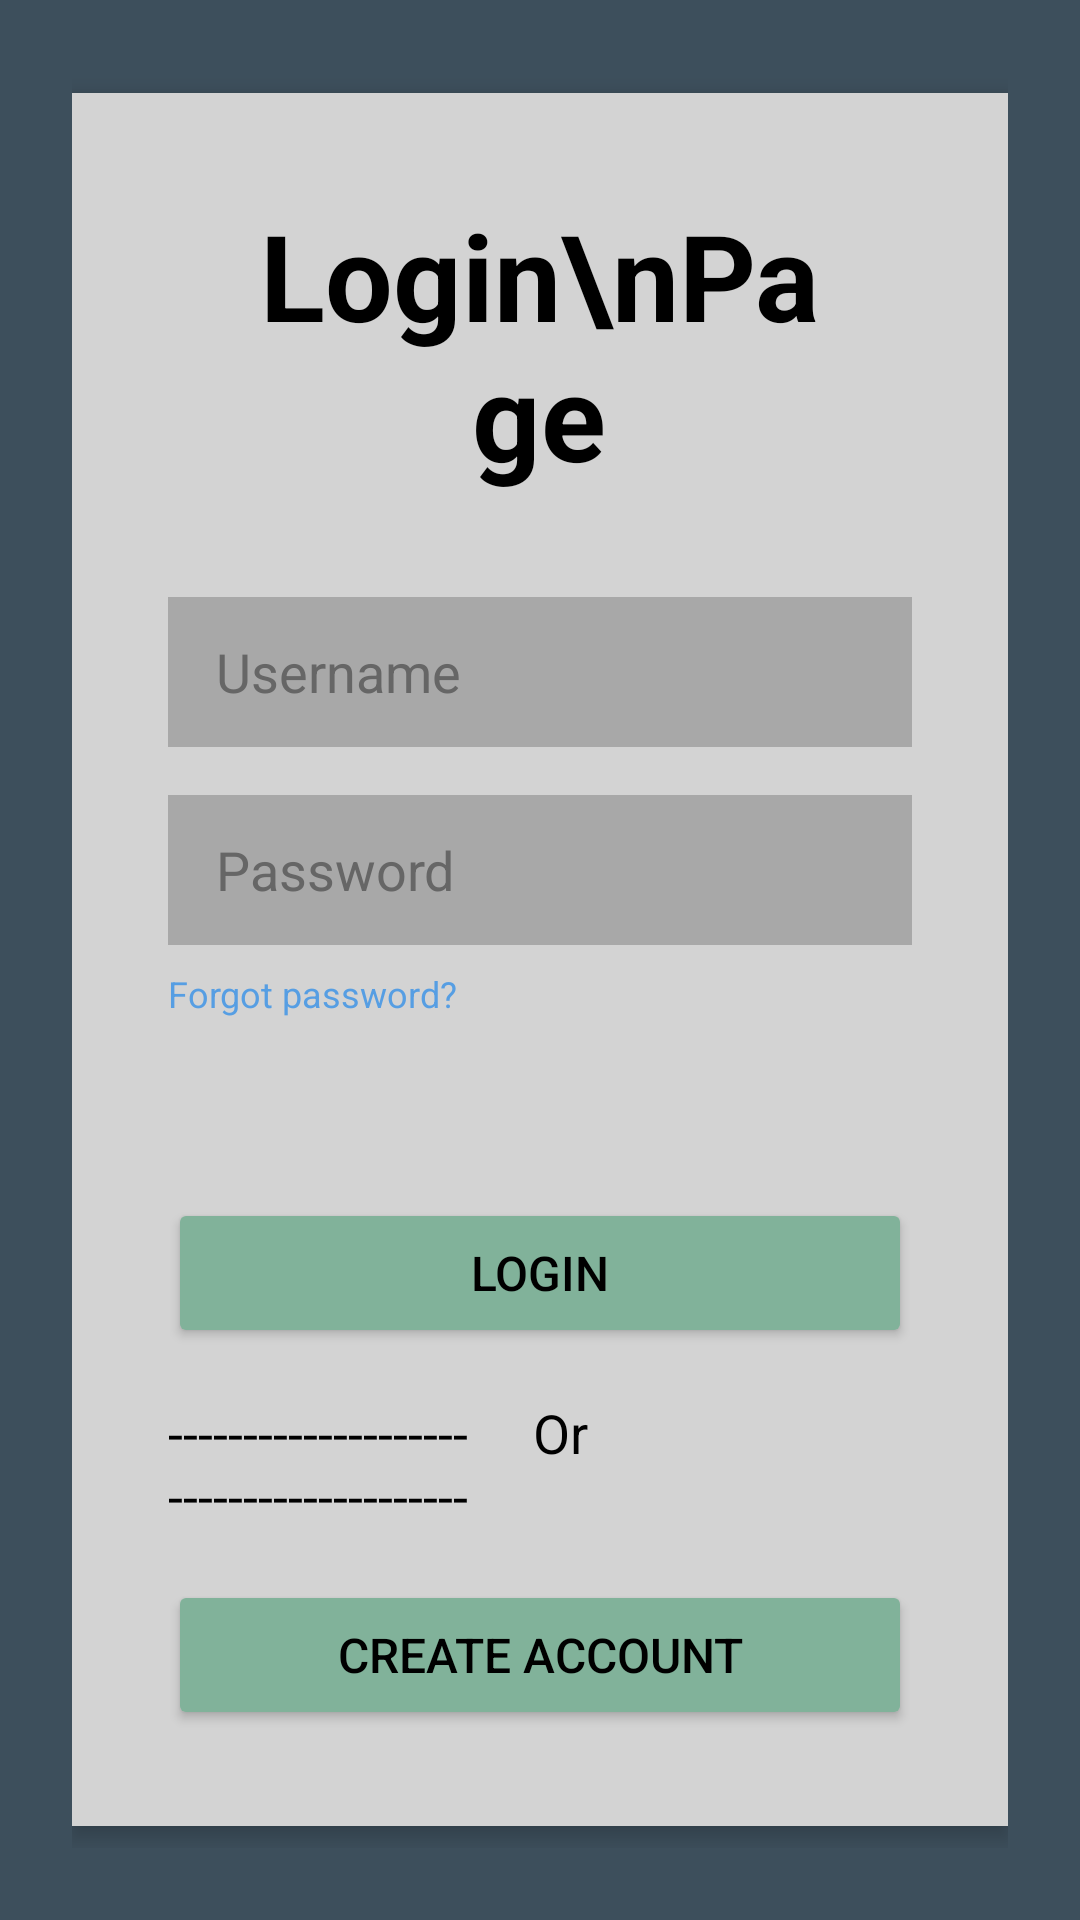

Here is an Android app screen rendered from its layout file. Give the layout XML and the strings, colors and styles it references.
<!-- AndroidManifest.xml: application theme Theme.AndroidUIDesignLab -->
<!-- res/layout/activity_main.xml -->
<?xml version="1.0" encoding="utf-8"?>
<RelativeLayout xmlns:android="http://schemas.android.com/apk/res/android"
    xmlns:tools="http://schemas.android.com/tools"
    android:id="@+id/main"
    android:layout_width="match_parent"
    android:layout_height="match_parent"
    android:background="#3D4F5C"
    android:padding="24dp"
    tools:context=".MainActivity">

    <LinearLayout
        android:layout_width="387dp"
        android:layout_height="wrap_content"
        android:layout_centerInParent="true"
        android:background="#D3D3D3"
        android:elevation="4dp"
        android:orientation="vertical"
        android:padding="32dp">

        
        <TextView
            android:id="@+id/tvLoginTitle"
            android:layout_width="201dp"
            android:layout_height="104dp"
            android:layout_gravity="center"
            android:layout_marginBottom="32dp"
            android:gravity="center"
            android:text="Login\nPage"
            android:textColor="#000000"
            android:textSize="40sp"
            android:textStyle="bold" />

        
        <EditText
            android:id="@+id/UsernameInput"
            android:layout_width="match_parent"
            android:layout_height="50dp"
            android:layout_marginBottom="16dp"
            android:background="#A8A8A8"
            android:hint="Username"
            android:inputType="text"
            android:paddingStart="16dp"
            android:paddingEnd="16dp"
            android:textColor="#000000"
            android:textColorHint="#666666" />

        
        <EditText
            android:id="@+id/PasswordInput"
            android:layout_width="match_parent"
            android:layout_height="50dp"
            android:layout_marginBottom="8dp"
            android:background="#A8A8A8"
            android:hint="Password"
            android:inputType="textPassword"
            android:paddingStart="16dp"
            android:paddingEnd="16dp"
            android:textColor="#000000"
            android:textColorHint="#666666" />

        
        <TextView
            android:id="@+id/tvForgotPassword"
            android:layout_width="wrap_content"
            android:layout_height="wrap_content"
            android:layout_gravity="start"
            android:layout_marginBottom="60dp"
            android:clickable="true"
            android:focusable="true"
            android:text="Forgot password?"
            android:textColor="#569EE3"
            android:textSize="12sp" />

        
        <Button
            android:id="@+id/LoginButton"
            android:layout_width="match_parent"
            android:layout_height="50dp"
            android:layout_marginBottom="16dp"
            android:backgroundTint="#81B29A"
            android:text="Login"
            android:textColor="#000000"
            android:textSize="16sp" />

        
        <TextView
            android:id="@+id/Or"
            android:layout_width="wrap_content"
            android:layout_height="wrap_content"
            android:layout_gravity="center"
            android:layout_marginBottom="16dp"
            android:text="--------------------     Or     --------------------"
            android:textColor="#000000"
            android:textSize="18sp" />

        
        <Button
            android:id="@+id/CreateAccountButton"
            android:layout_width="match_parent"
            android:layout_height="50dp"
            android:backgroundTint="#81B29A"
            android:text="Create Account"
            android:textColor="#000000"
            android:textSize="16sp" />

    </LinearLayout>

    <ProgressBar
        android:id="@+id/progressBar"
        style="?android:attr/progressBarStyle"
        android:layout_width="wrap_content"
        android:layout_height="wrap_content"
        android:layout_centerInParent="true"
        android:visibility="gone" />

</RelativeLayout>
<!-- resources referenced by this layout -->
<resources>
  <style name="Theme.AndroidUIDesignLab" parent="Base.Theme.AndroidUIDesignLab" />
  <style name="Base.Theme.AndroidUIDesignLab" parent="Theme.Material3.DayNight.NoActionBar">
          
          
      </style>
</resources>
